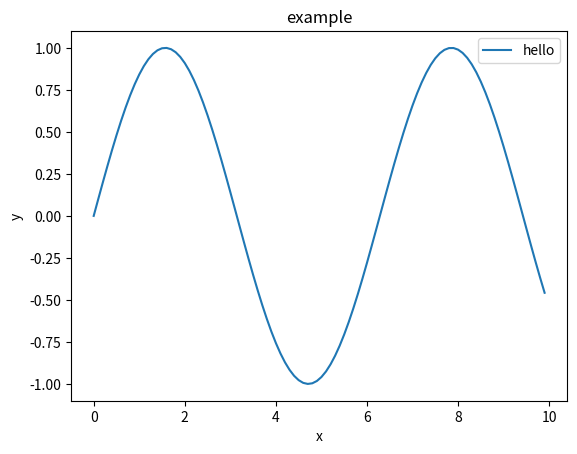

The matplotlib source for this figure:
import numpy as np
import matplotlib.pyplot as plt 


x = np.arange(0,10,0.1)
y1 = np.sin(x)
y2 = np.cos(x)
args = [x,y1]
plt.plot(*args, label = "hello")
plt.title("example")
plt.xlabel("x")
plt.ylabel("y")
plt.legend()
plt.show()